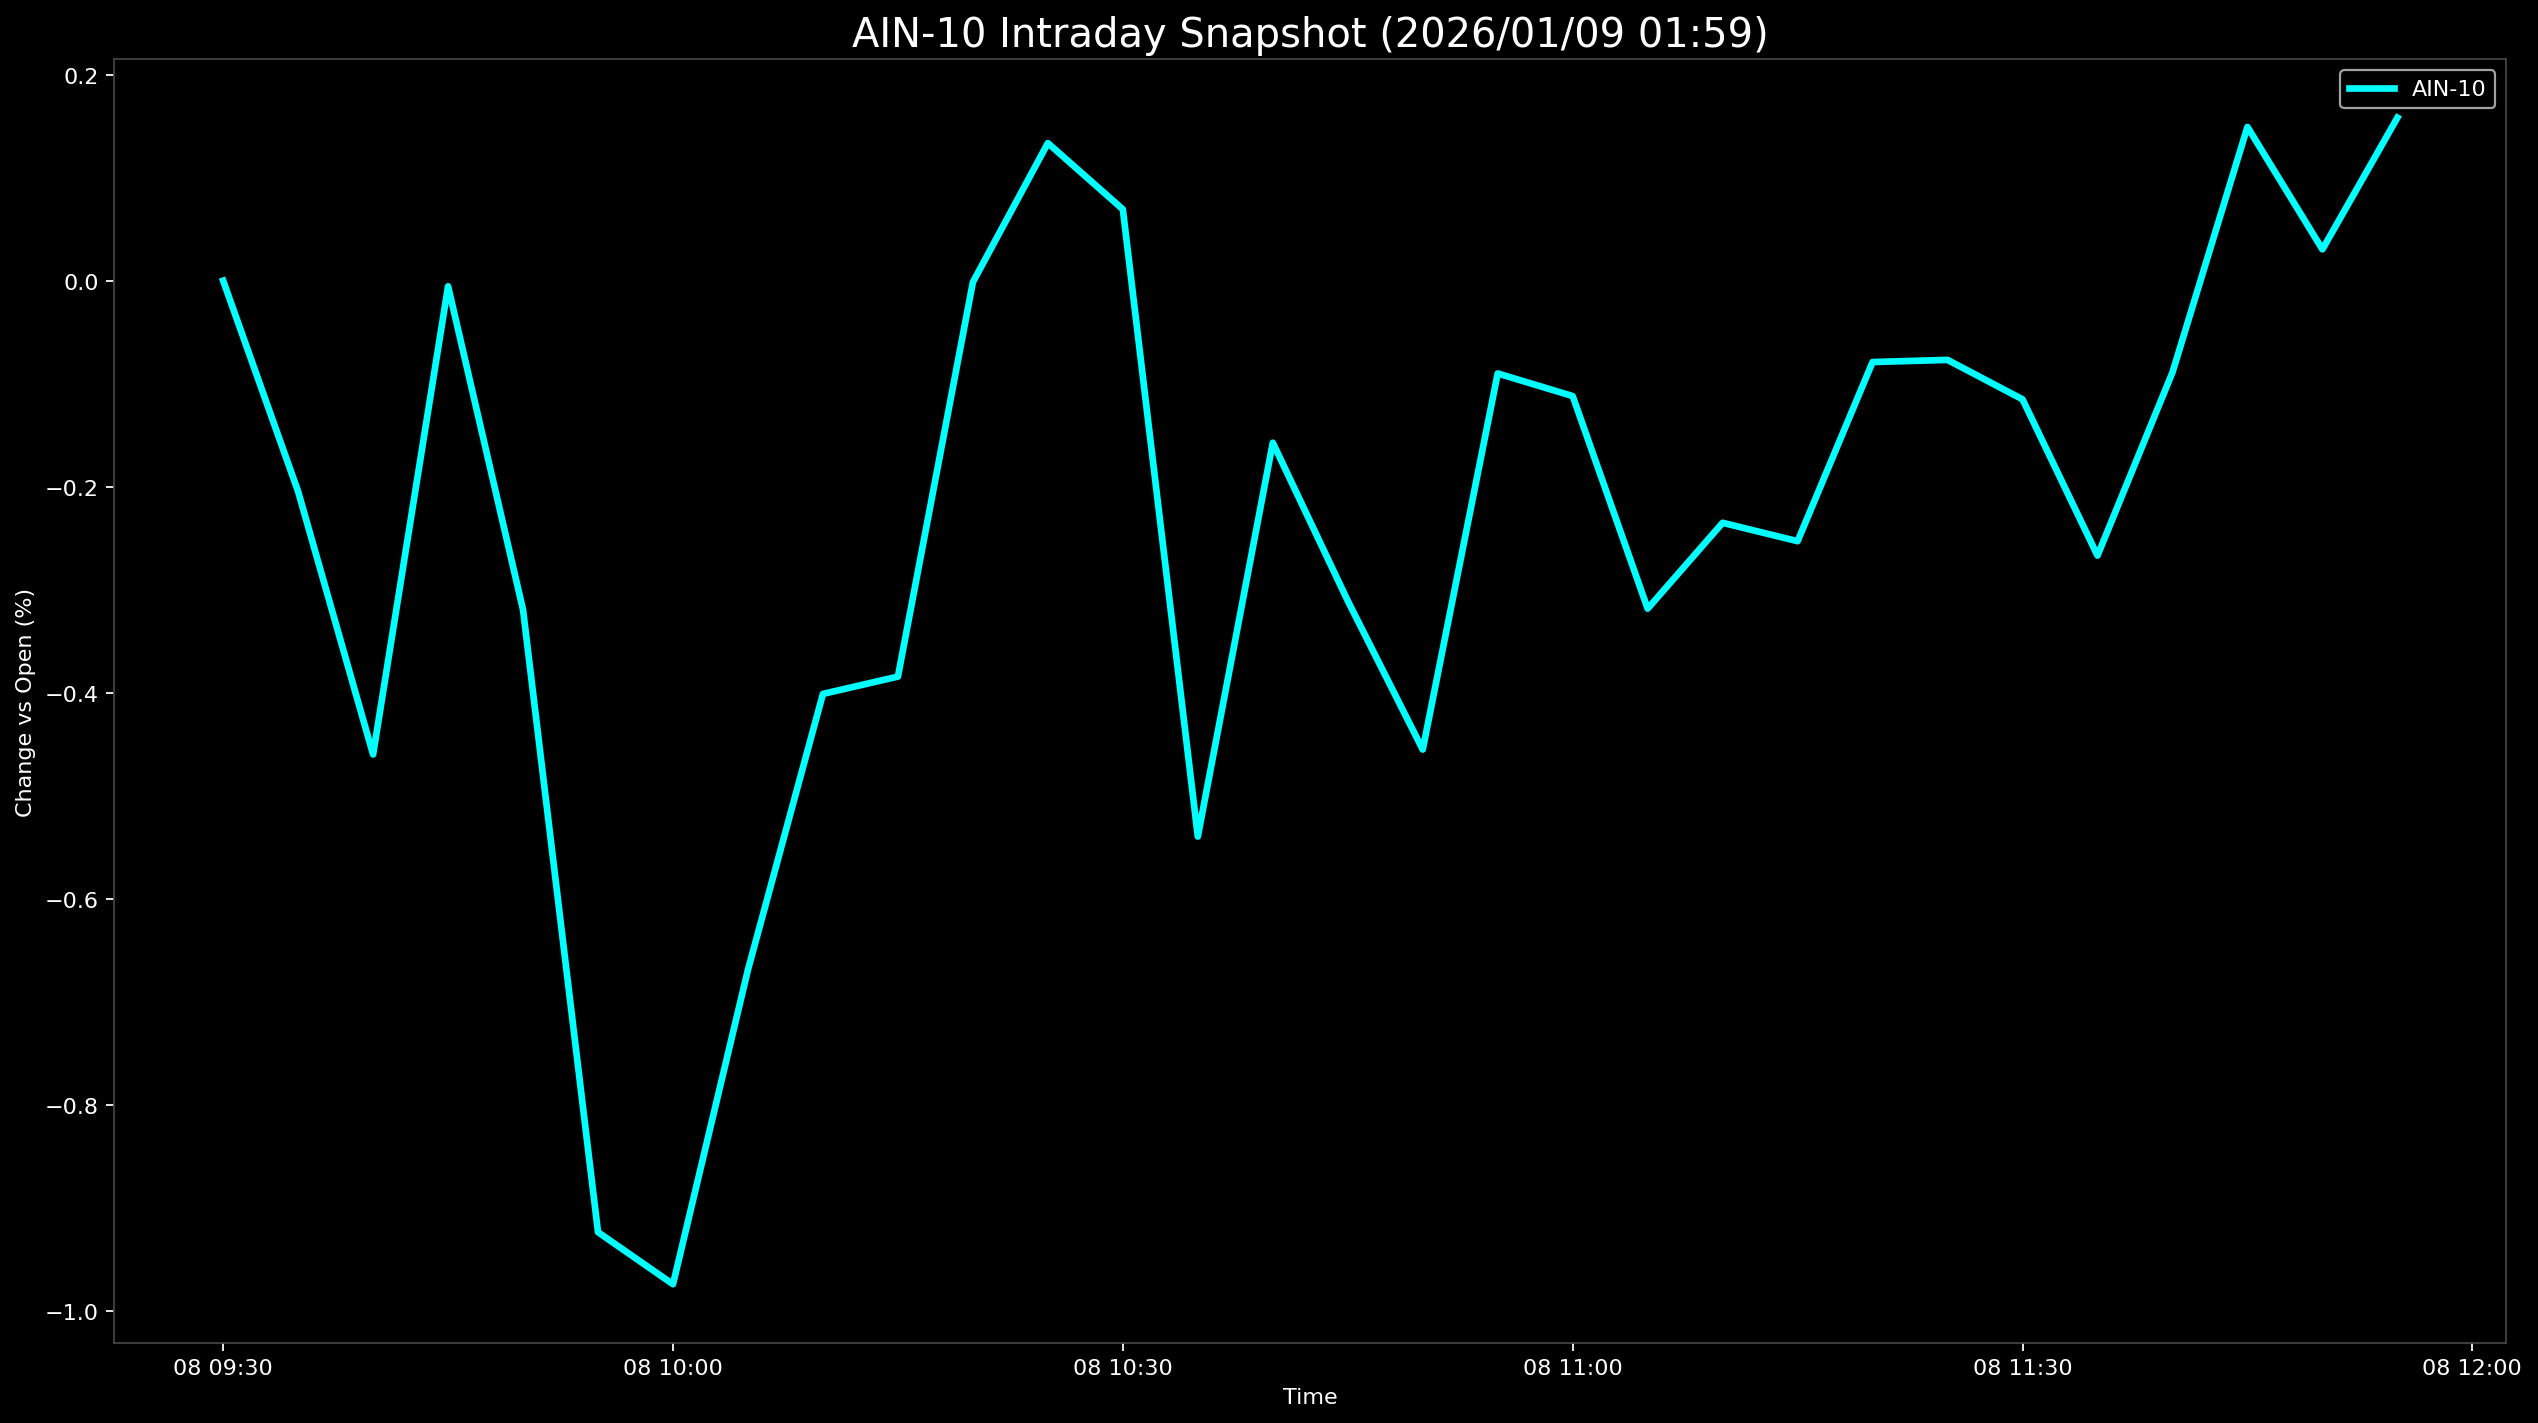

The file beside this chart, header and first rows:
Datetime, AIN-10
2026-01-08 09:30:00, 0.0
2026-01-08 09:35:00, -0.2047
2026-01-08 09:40:00, -0.46
2026-01-08 09:45:00, -0.005481
2026-01-08 09:50:00, -0.3196
2026-01-08 09:55:00, -0.9238
2026-01-08 10:00:00, -0.9743
2026-01-08 10:05:00, -0.6689
2026-01-08 10:10:00, -0.4012
2026-01-08 10:15:00, -0.3844
2026-01-08 10:20:00, -0.001381
2026-01-08 10:25:00, 0.1336
2026-01-08 10:30:00, 0.0693
2026-01-08 10:35:00, -0.5397
2026-01-08 10:40:00, -0.1573
2026-01-08 10:45:00, -0.3108
2026-01-08 10:50:00, -0.4552
2026-01-08 10:55:00, -0.09007
2026-01-08 11:00:00, -0.112
2026-01-08 11:05:00, -0.3184
2026-01-08 11:10:00, -0.2351
2026-01-08 11:15:00, -0.2529
2026-01-08 11:20:00, -0.07899
2026-01-08 11:25:00, -0.07691
2026-01-08 11:30:00, -0.1152
2026-01-08 11:35:00, -0.2669
2026-01-08 11:40:00, -0.08898
2026-01-08 11:45:00, 0.1492
2026-01-08 11:50:00, 0.03041
2026-01-08 11:55:00, 0.1583
